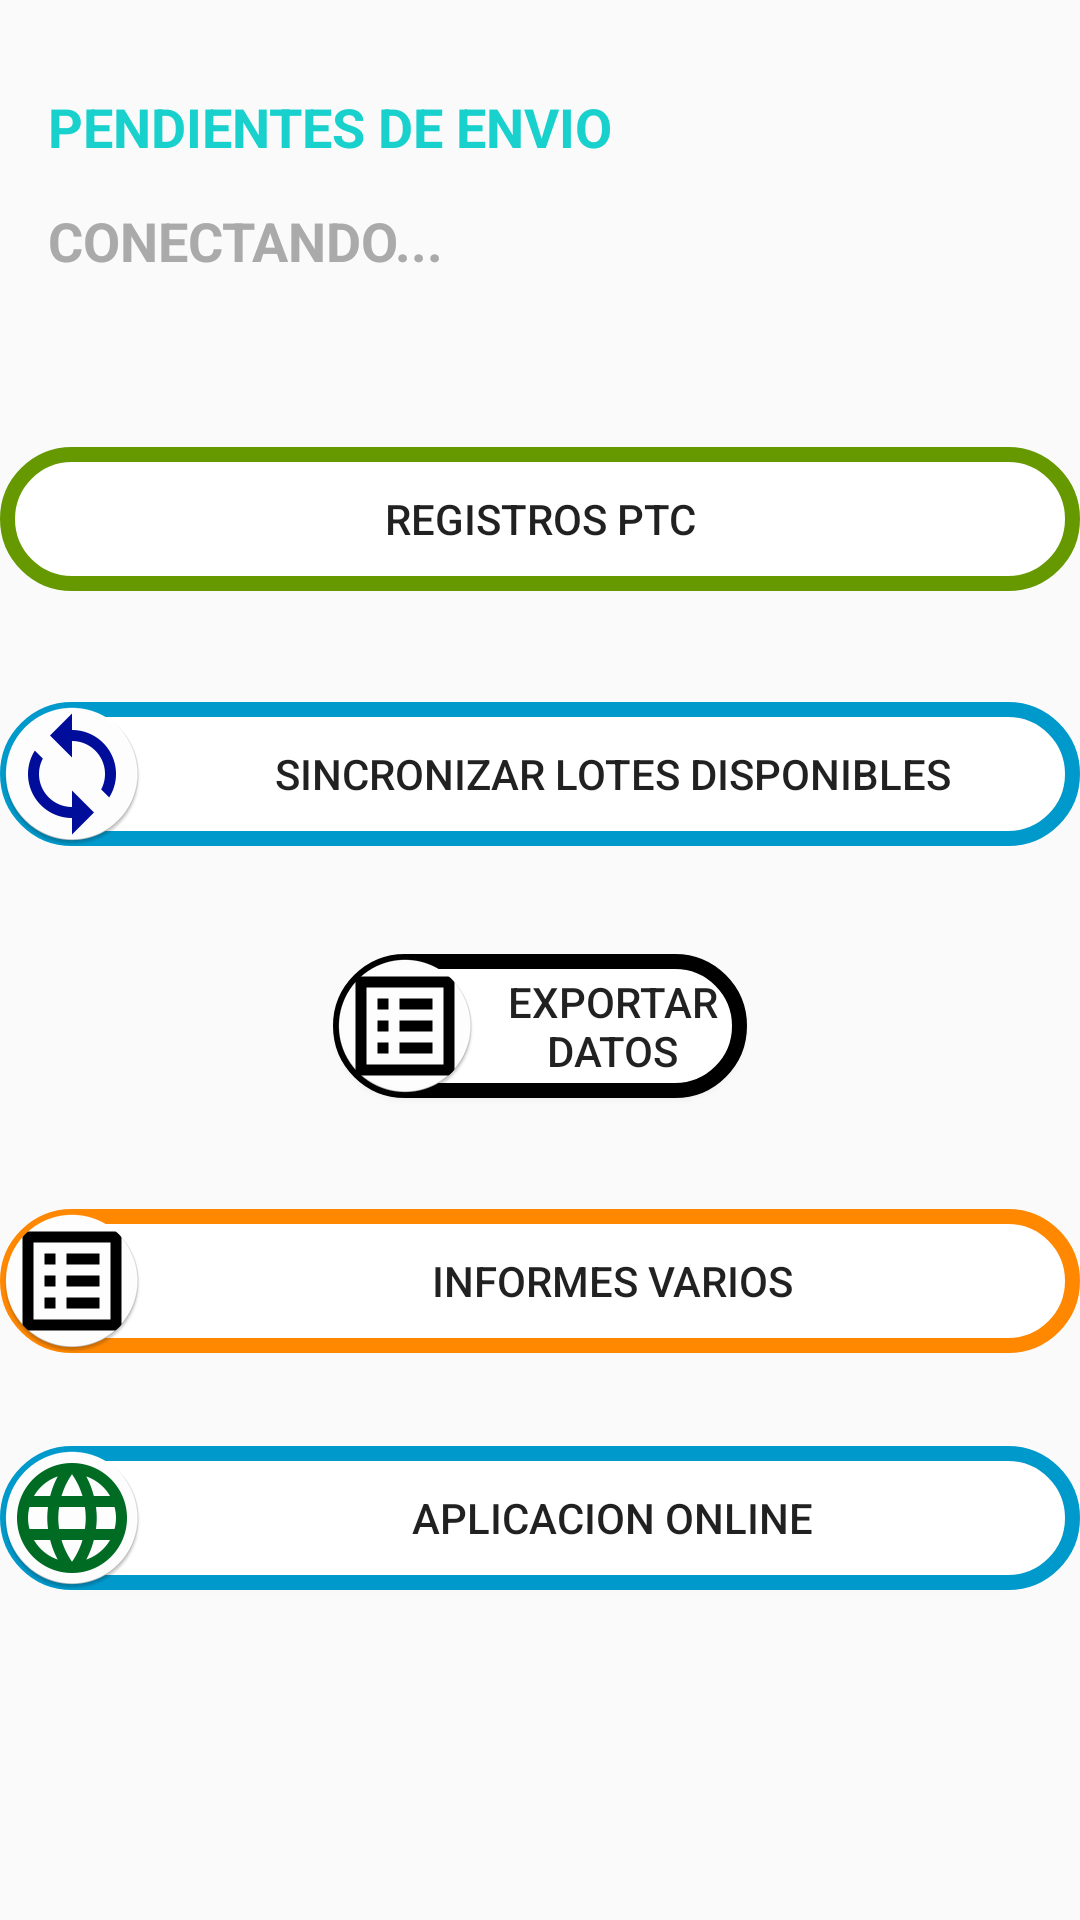

This screen was rendered from an Android layout file. Write that file and the resources it references.
<!-- AndroidManifest.xml: application theme AppTheme -->
<!-- res/layout/menu_principal.xml -->
<?xml version="1.0" encoding="utf-8"?>
<RelativeLayout xmlns:android="http://schemas.android.com/apk/res/android"
    xmlns:app="http://schemas.android.com/apk/res-auto"
    xmlns:tools="http://schemas.android.com/tools"
    android:layout_width="match_parent"
    android:layout_height="match_parent"
    tools:context=".menu_principal">

    <TextView
        android:id="@+id/txt_estado"
        android:layout_width="190dp"
        android:layout_height="45dp"
        android:layout_alignParentStart="true"
        android:layout_alignParentTop="true"
        android:layout_marginStart="16dp"
        android:layout_marginTop="68dp"
        android:text="CONECTANDO..."
        android:textAlignment="textStart"
        android:textColor="@android:color/darker_gray"
        android:textSize="18sp"
        android:textStyle="bold" />

    <TextView
        android:id="@+id/txt_total"
        android:layout_width="64dp"
        android:layout_height="47dp"
        android:layout_alignParentStart="true"
        android:layout_alignParentTop="true"
        android:layout_alignParentEnd="true"
        android:layout_marginStart="250dp"
        android:layout_marginTop="29dp"
        android:layout_marginEnd="97dp"
        android:textAlignment="viewStart"
        android:textColor="@color/colorAccent"
        android:textSize="18sp"
        android:textStyle="bold" />

    <TextView
        android:id="@+id/textView"
        android:layout_width="wrap_content"
        android:layout_height="43dp"
        android:layout_alignParentStart="true"
        android:layout_alignParentTop="true"
        android:layout_marginStart="16dp"
        android:layout_marginTop="30dp"
        android:text="PENDIENTES DE ENVIO"
        android:textAlignment="textStart"
        android:textColor="@color/colorAccent"
        android:textSize="18sp"
        android:textStyle="bold" />


    <Button
        android:id="@+id/btn_desm2"
        android:layout_width="379dp"
        android:layout_height="wrap_content"
        android:layout_below="@+id/btn_ir_liberados"
        android:layout_centerHorizontal="true"
        android:layout_marginTop="37dp"
        android:background="@drawable/boton_azul"
        android:drawableLeft="@mipmap/ic_sincronizar"
        android:onClick="sincro"
        android:text="SINCRONIZAR LOTES DISPONIBLES"
        app:layout_constraintEnd_toEndOf="parent"
        app:layout_constraintStart_toStartOf="parent"
        tools:ignore="MissingConstraints"
        tools:layout_editor_absoluteY="165dp" />

    <Button
        android:id="@+id/btn_desm3"
        android:layout_width="379dp"
        android:layout_height="wrap_content"
        android:layout_below="@+id/btn_export"
        android:layout_centerHorizontal="true"
        android:layout_marginTop="37dp"
        android:background="@drawable/boton_naranja"
        android:drawableLeft="@mipmap/ic_informe"
        android:onClick="ir_menu_informes"
        android:text="INFORMES VARIOS"
        app:layout_constraintEnd_toEndOf="parent"
        app:layout_constraintStart_toStartOf="parent"
        tools:ignore="MissingConstraints"
        tools:layout_editor_absoluteY="165dp" />

    <Button
        android:id="@+id/btn_wv"
        android:layout_width="379dp"
        android:layout_height="wrap_content"
        android:layout_below="@+id/btn_desm3"
        android:layout_centerHorizontal="true"
        android:layout_marginTop="31dp"
        android:background="@drawable/boton_azul"
        android:drawableLeft="@mipmap/ic_web"
        android:onClick="ir_webView"
        android:text="APLICACION ONLINE"
        app:layout_constraintEnd_toEndOf="parent"
        app:layout_constraintStart_toStartOf="parent"
        tools:ignore="MissingConstraints"
        tools:layout_editor_absoluteY="165dp" />

    <Button
        android:id="@+id/btn_export"
        android:layout_width="379dp"
        android:layout_height="wrap_content"
        android:layout_below="@+id/btn_desm2"
        android:layout_alignParentStart="true"
        android:layout_alignParentEnd="true"
        android:layout_centerHorizontal="true"
        android:layout_marginStart="111dp"
        android:layout_marginTop="36dp"
        android:layout_marginEnd="111dp"
        android:background="@drawable/boton_negro"
        android:drawableLeft="@mipmap/ic_informe"
        android:onClick="exportar"
        android:text="EXPORTAR DATOS"
        app:layout_constraintEnd_toEndOf="parent"
        app:layout_constraintStart_toStartOf="parent"
        tools:ignore="MissingConstraints"
        tools:layout_editor_absoluteY="165dp" />

    <Button
        android:id="@+id/btn_ir_liberados"
        android:layout_width="379dp"
        android:layout_height="wrap_content"
        android:layout_alignParentTop="true"
        android:layout_centerHorizontal="true"
        android:layout_marginTop="149dp"
        android:background="@drawable/botonverde"
        android:onClick="ir_liberados"
        android:text="REGISTROS PTC"
        android:textColorHighlight="#FFFFFF"
        app:layout_constraintEnd_toEndOf="parent"
        app:layout_constraintStart_toStartOf="parent"
        tools:ignore="MissingConstraints"
        tools:layout_editor_absoluteY="165dp" />

</RelativeLayout>
<!-- resources referenced by this layout -->
<resources>
  <color name="colorAccent">#18D1CD</color>
  <!-- drawable boton_azul (drawable) -->
  <?xml version="1.0" encoding="utf-8"?>
  <shape
      xmlns:android="http://schemas.android.com/apk/res/android"
      android:shape="rectangle">
  
  
      <solid
          android:color="@android:color/white">
      </solid>
  
      <corners
          android:bottomLeftRadius="25dp"
          android:topLeftRadius="25dp"
          android:bottomRightRadius="25dp"
          android:topRightRadius="25dp">
      </corners>
  
      <stroke
  
          android:color="@android:color/holo_blue_dark"
          android:width="5dp">
      </stroke>
  
      </shape>
  <!-- drawable boton_naranja (drawable) -->
  <?xml version="1.0" encoding="utf-8"?>
  <shape
      xmlns:android="http://schemas.android.com/apk/res/android"
      android:shape="rectangle"
      >
  
  
      <solid
          android:color="@android:color/white">
      </solid>
  
      <corners
          android:bottomLeftRadius="25dp"
          android:topLeftRadius="25dp"
          android:bottomRightRadius="25dp"
          android:topRightRadius="25dp" >
  
      </corners>
  
      <stroke
          android:color="@android:color/holo_orange_dark"
          android:width="5dp">
      </stroke>
  
      </shape>
  <!-- drawable boton_negro (drawable) -->
  <?xml version="1.0" encoding="utf-8"?>
  <shape
      xmlns:android="http://schemas.android.com/apk/res/android"
      android:shape="rectangle"
      >
  
  
      <solid
          android:color="@android:color/white">
      </solid>
  
      <corners
          android:bottomLeftRadius="25dp"
          android:topLeftRadius="25dp"
          android:bottomRightRadius="25dp"
          android:topRightRadius="25dp" >
  
      </corners>
  
      <stroke
          android:color="@android:color/black"
          android:width="5dp">
      </stroke>
  
      </shape>
  <!-- drawable botonverde (drawable) -->
  <?xml version="1.0" encoding="utf-8"?>
  <shape
      xmlns:android="http://schemas.android.com/apk/res/android"
      android:shape="rectangle">
  
  
      <solid
          android:color="@android:color/white">
      </solid>
  
      <corners
          android:bottomLeftRadius="25dp"
          android:topLeftRadius="25dp"
          android:bottomRightRadius="25dp"
          android:topRightRadius="25dp">
      </corners>
  
      <stroke
          android:color="@android:color/holo_green_dark"
          android:width="5dp">
      </stroke>
  
      </shape>
  <!-- mipmap ic_informe: png bitmap (mipmap-hdpi, 2497 bytes) -->
  <!-- mipmap ic_sincronizar: png bitmap (mipmap-hdpi, 3506 bytes) -->
  <!-- mipmap ic_web: png bitmap (mipmap-hdpi, 3369 bytes) -->
  <style name="AppTheme" parent="Theme.AppCompat.Light.DarkActionBar">
          
          <item name="colorPrimary">@color/black</item>
          <item name="colorPrimaryDark">@color/colorBlack</item>
          <item name="colorAccent">@color/colorAccent</item>
      </style>
  <color name="black">#FF000000</color>
  <color name="colorBlack">#000000</color>
</resources>
